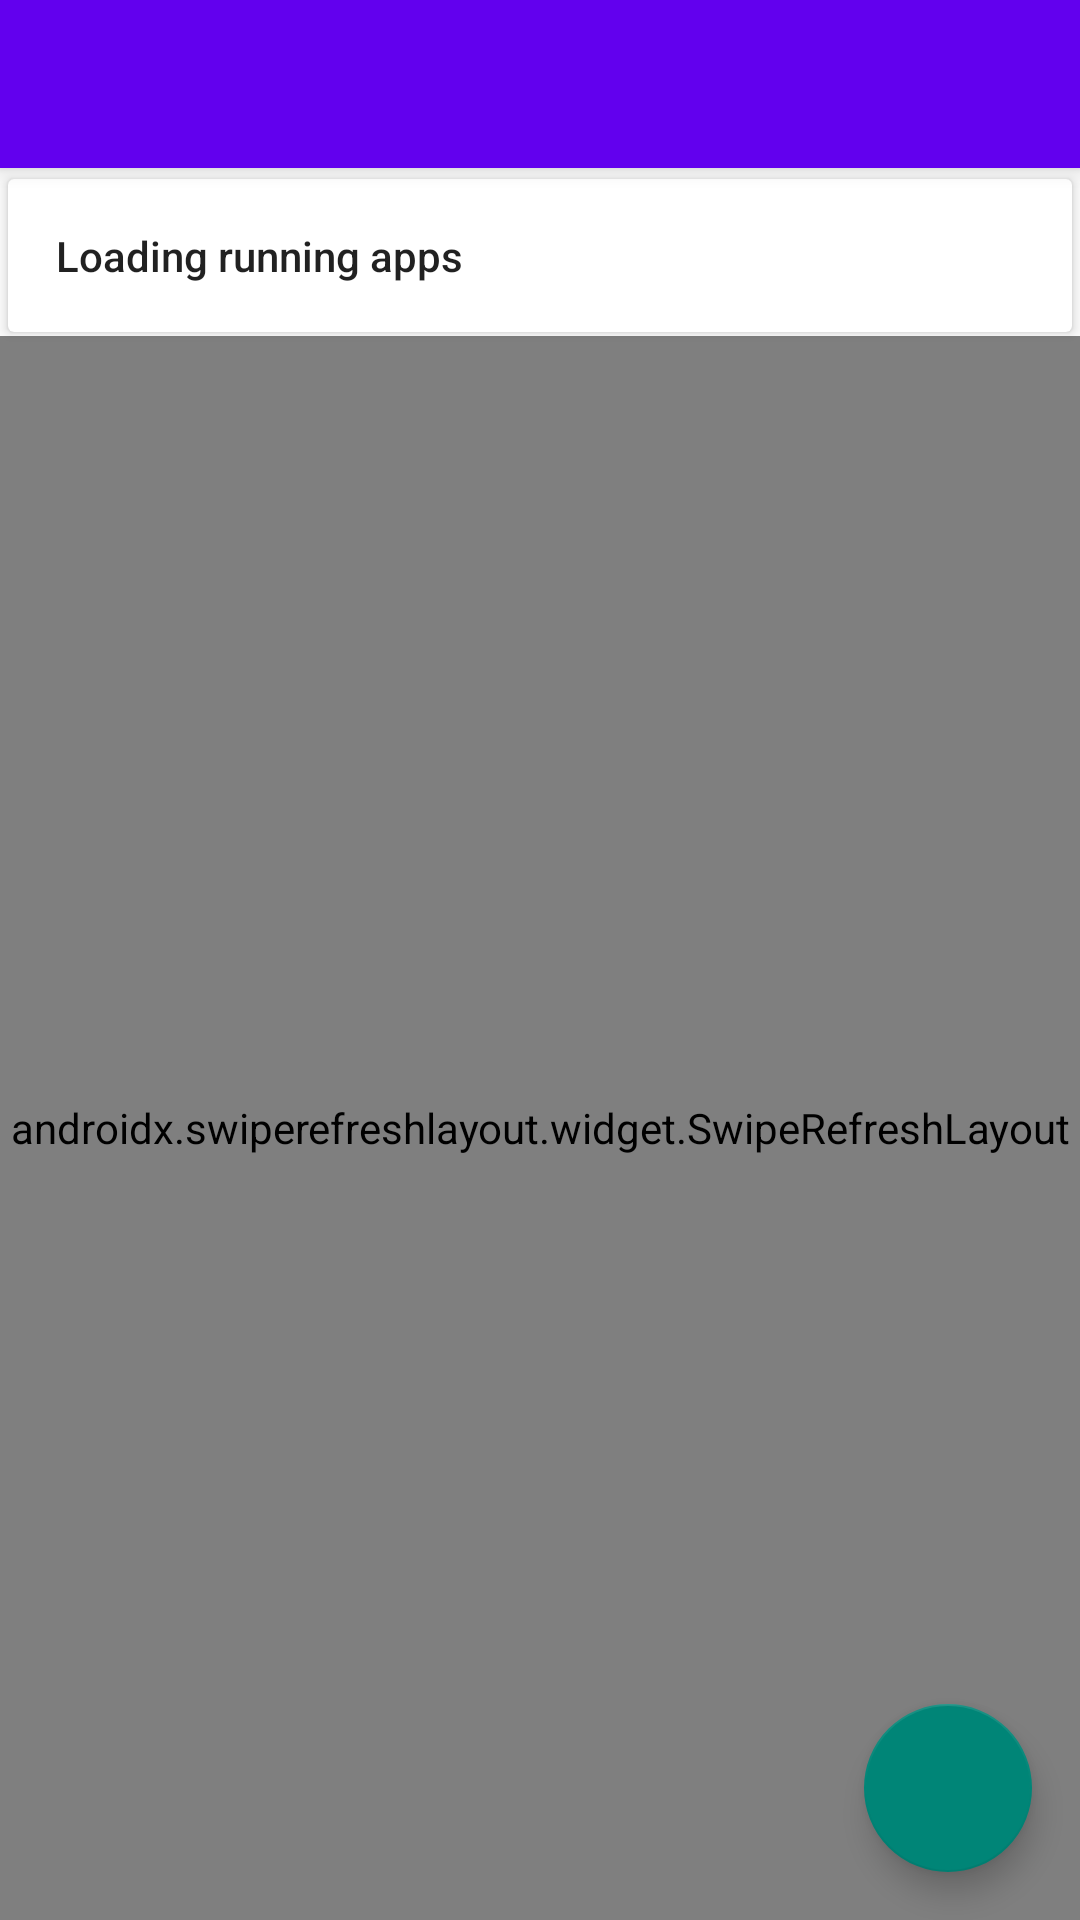

Layout XML and referenced resources for this Android screen:
<!-- AndroidManifest.xml: application theme AppTheme -->
<!-- res/layout/activity_task_list.xml -->
<?xml version="1.0" encoding="utf-8"?>
<androidx.coordinatorlayout.widget.CoordinatorLayout
    xmlns:android="http://schemas.android.com/apk/res/android"
    xmlns:tools="http://schemas.android.com/tools"
    android:layout_width="match_parent"
    android:layout_height="match_parent"
    android:fitsSystemWindows="true"
    android:orientation="vertical"
    android:id="@+id/activity_container"
    >


    <com.google.android.material.appbar.AppBarLayout
        android:layout_width="match_parent"
        android:layout_height="wrap_content"
        android:theme="@style/AppTheme.AppBarOverlay">

        <include layout="@layout/toolbar_actionbar"/>

    </com.google.android.material.appbar.AppBarLayout>

    <include layout="@layout/header_card_view"/>


    <androidx.swiperefreshlayout.widget.SwipeRefreshLayout
        xmlns:android="http://schemas.android.com/apk/res/android"
        xmlns:app="http://schemas.android.com/apk/res-auto"
        xmlns:tools="http://schemas.android.com/tools"
        android:layout_width="match_parent"
        android:layout_height="match_parent"
        android:layout_marginTop="?attr/actionBarSize"
        app:layout_behavior="@string/appbar_scrolling_view_behavior"
         android:id="@+id/swipe_layout">


        <androidx.recyclerview.widget.RecyclerView
            android:layout_width="match_parent"
            android:layout_height="match_parent"
            android:paddingBottom="@dimen/two_line_height"
            android:clipToPadding="false"
            android:visibility="gone"
            android:id="@+id/rv" />

    </androidx.swiperefreshlayout.widget.SwipeRefreshLayout>

    <com.google.android.material.floatingactionbutton.FloatingActionButton
        android:id="@+id/fab"
        android:layout_width="wrap_content"
        android:layout_height="wrap_content"
        android:layout_gravity="bottom|end"
        android:layout_margin="@dimen/fab_margin"
       />


    <androidx.core.widget.ContentLoadingProgressBar
        android:id="@+id/loader"
        android:layout_width="wrap_content"
        android:layout_height="wrap_content"
        android:indeterminate="true"
        android:layout_gravity="center"/>

    <FrameLayout xmlns:android="http://schemas.android.com/apk/res/android"
        android:id="@+id/fragment_container"
        android:layout_width="match_parent"
        android:layout_height="match_parent" />

</androidx.coordinatorlayout.widget.CoordinatorLayout>
<!-- res/layout/toolbar_actionbar.xml (included above) -->
<?xml version="1.0" encoding="utf-8"?>
 <androidx.appcompat.widget.Toolbar
    xmlns:android="http://schemas.android.com/apk/res/android"
    xmlns:app="http://schemas.android.com/apk/res-auto"
    android:id="@+id/toolbar_actionbar"
    android:layout_width="match_parent"
    android:layout_height="?attr/actionBarSize"
    android:background="?attr/colorPrimary"
    app:popupTheme="@style/AppTheme.PopupOverlay" />
<!-- res/layout/header_card_view.xml (included above) -->
<?xml version="1.0" encoding="utf-8"?>
 <androidx.cardview.widget.CardView
    xmlns:android="http://schemas.android.com/apk/res/android"
    xmlns:app="http://schemas.android.com/apk/res-auto"
    android:layout_width="match_parent"
    android:layout_height="wrap_content"
    android:layout_marginTop="?attr/actionBarSize"
    app:cardUseCompatPadding="true"
    android:id="@+id/header">

    <RelativeLayout
        xmlns:android="http://schemas.android.com/apk/res/android"
        android:layout_width="match_parent"
        android:layout_height="wrap_content"
        android:padding="@dimen/padding_normal">

        <TextView
            android:id="@+id/count"
            android:layout_width="wrap_content"
            android:layout_height="wrap_content"
            android:layout_alignParentLeft="true"
            android:layout_alignParentStart="true"
            android:text="@string/header_status_loading"
            style="@style/TextAppearance.AppCompat.Body2"/>

        <TextView
            android:id="@+id/usage"
            android:layout_width="wrap_content"
            android:layout_height="wrap_content"
            android:layout_alignParentRight="true"
            android:layout_alignParentEnd="true"/>

    </RelativeLayout>

</androidx.cardview.widget.CardView>
<!-- resources referenced by this layout -->
<resources>
  <dimen name="fab_margin">16dp</dimen>
  <dimen name="padding_normal">16dp</dimen>
  <dimen name="two_line_height">72dp</dimen>
  <string name="header_status_loading">Loading running apps</string>
  <style name="AppTheme.AppBarOverlay" parent="ThemeOverlay.AppCompat.Dark.ActionBar" />
  <style name="AppTheme.PopupOverlay" parent="ThemeOverlay.AppCompat.Light" />
  <style name="AppTheme" parent="Theme.Aikaan" />
  <style name="Theme.Aikaan" parent="Theme.Aikaan.Base" />
  <style name="Theme.Aikaan.Base" parent="Theme">
          <item name="colorPrimary">@color/design_default_color_primary</item>
          <item name="colorPrimaryDark">@color/design_default_color_primary_dark</item>
  
  
          <item name="windowActionBar">false</item>
          <item name="android:windowNoTitle">true</item>
      </style>
  <style name="Theme" parent="FrameworkRoot.Theme" />
  <style name="FrameworkRoot.Theme" parent="Theme.AppCompat.Light.NoActionBar" />
</resources>
